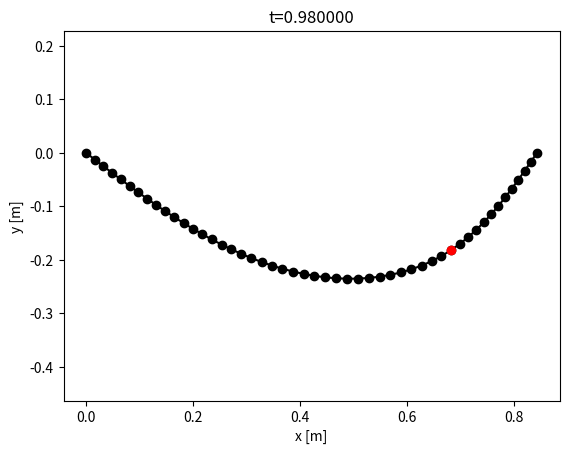
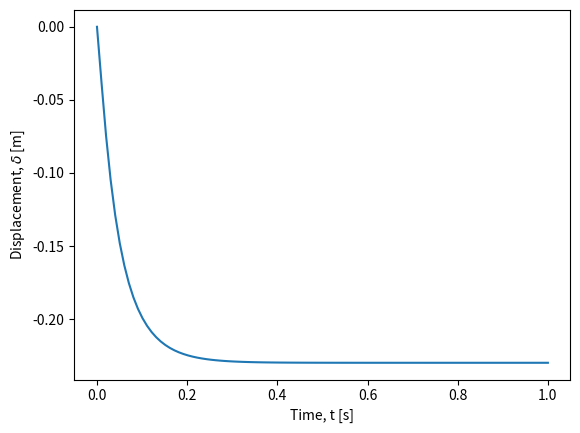
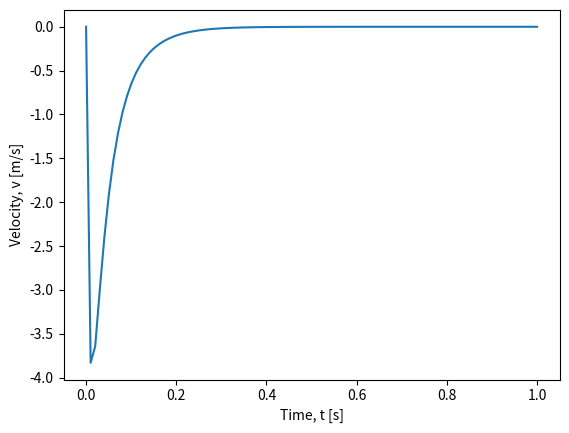
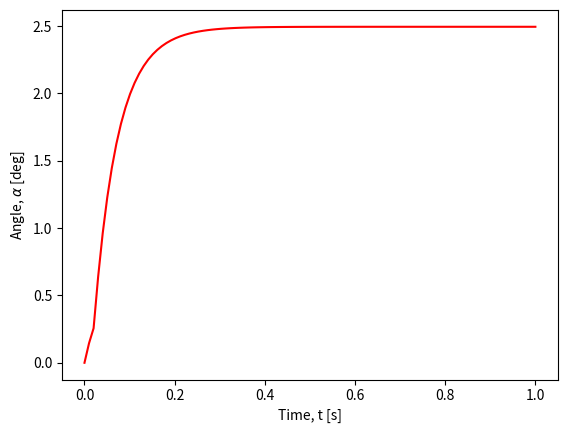

Python code for these plots, in order:
import numpy as np
import matplotlib.pyplot as plt
#from IPython.display import clear_output

def crossMat(a):
    """
    Returns the cross product matrix of vector 'a'.

    Parameters:
    a : np.ndarray
        A 3-element array representing a vector.

    Returns:
    A : np.ndarray
        The cross product matrix corresponding to vector 'a'.
    """
    A = np.array([[0, -a[2], a[1]],
                  [a[2], 0, -a[0]],
                  [-a[1], a[0], 0]])

    return A

def gradEb(xkm1, ykm1, xk, yk, xkp1, ykp1, curvature0, l_k, EI):
    """
    Returns the derivative of bending energy E_k^b with respect to
    x_{k-1}, y_{k-1}, x_k, y_k, x_{k+1}, and y_{k+1}.

    Parameters:
    xkm1, ykm1 : float
        Coordinates of the previous node (x_{k-1}, y_{k-1}).
    xk, yk : float
        Coordinates of the current node (x_k, y_k).
    xkp1, ykp1 : float
        Coordinates of the next node (x_{k+1}, y_{k+1}).
    curvature0 : float
        Discrete natural curvature at node (xk, yk).
    l_k : float
        Voronoi length of node (xk, yk).
    EI : float
        Bending stiffness.

    Returns:
    dF : np. 
        Derivative of bending energy.
    """

    # Nodes in 3D
    node0 = np.array([xkm1, ykm1, 0.0])
    node1 = np.array([xk, yk, 0])
    node2 = np.array([xkp1, ykp1, 0])

    # Unit vectors along z-axis
    m2e = np.array([0, 0, 1])
    m2f = np.array([0, 0, 1])

    kappaBar = curvature0

    # Initialize gradient of curvature
    gradKappa = np.zeros(6)

    # Edge vectors
    ee = node1 - node0
    ef = node2 - node1

    # Norms of edge vectors
    norm_e = np.linalg.norm(ee)
    norm_f = np.linalg.norm(ef)

    # Unit tangents
    te = ee / norm_e
    tf = ef / norm_f

    # Curvature binormal
    kb = 2.0 * np.cross(te, tf) / (1.0 + np.dot(te, tf))

    chi = 1.0 + np.dot(te, tf)
    tilde_t = (te + tf) / chi
    tilde_d2 = (m2e + m2f) / chi

    # Curvature
    kappa1 = kb[2]

    # Gradient of kappa1 with respect to edge vectors
    Dkappa1De = 1.0 / norm_e * (-kappa1 * tilde_t + np.cross(tf, tilde_d2))
    Dkappa1Df = 1.0 / norm_f * (-kappa1 * tilde_t - np.cross(te, tilde_d2))

    # Populate the gradient of kappa
    gradKappa[0:2] = -Dkappa1De[0:2]
    gradKappa[2:4] = Dkappa1De[0:2] - Dkappa1Df[0:2]
    gradKappa[4:6] = Dkappa1Df[0:2]

    # Gradient of bending energy
    dkappa = kappa1 - kappaBar
    dF = gradKappa * EI * dkappa / l_k

    return dF

def hessEb(xkm1, ykm1, xk, yk, xkp1, ykp1, curvature0, l_k, EI):
    """
    Returns the Hessian (second derivative) of bending energy E_k^b
    with respect to x_{k-1}, y_{k-1}, x_k, y_k, x_{k+1}, and y_{k+1}.

    Parameters:
    xkm1, ykm1 : float
        Coordinates of the previous node (x_{k-1}, y_{k-1}).
    xk, yk : float
        Coordinates of the current node (x_k, y_k).
    xkp1, ykp1 : float
        Coordinates of the next node (x_{k+1}, y_{k+1}).
    curvature0 : float
        Discrete natural curvature at node (xk, yk).
    l_k : float
        Voronoi length of node (xk, yk).
    EI : float
        Bending stiffness.

    Returns:
    dJ : np.ndarray
        Hessian of bending energy.
    """

    # Nodes in 3D
    node0 = np.array([xkm1, ykm1, 0])
    node1 = np.array([xk, yk, 0])
    node2 = np.array([xkp1, ykp1, 0])

    # Unit vectors along z-axis
    m2e = np.array([0, 0, 1])
    m2f = np.array([0, 0, 1])

    kappaBar = curvature0

    # Initialize gradient of curvature
    gradKappa = np.zeros(6)

    # Edge vectors
    ee = node1 - node0
    ef = node2 - node1

    # Norms of edge vectors
    norm_e = np.linalg.norm(ee)
    norm_f = np.linalg.norm(ef)

    # Unit tangents
    te = ee / norm_e
    tf = ef / norm_f

    # Curvature binormal
    kb = 2.0 * np.cross(te, tf) / (1.0 + np.dot(te, tf))

    chi = 1.0 + np.dot(te, tf)
    tilde_t = (te + tf) / chi
    tilde_d2 = (m2e + m2f) / chi

    # Curvature
    kappa1 = kb[2]

    # Gradient of kappa1 with respect to edge vectors
    Dkappa1De = 1.0 / norm_e * (-kappa1 * tilde_t + np.cross(tf, tilde_d2))
    Dkappa1Df = 1.0 / norm_f * (-kappa1 * tilde_t - np.cross(te, tilde_d2))

    # Populate the gradient of kappa
    gradKappa[0:2] = -Dkappa1De[0:2]
    gradKappa[2:4] = Dkappa1De[0:2] - Dkappa1Df[0:2]
    gradKappa[4:6] = Dkappa1Df[0:2]

    # Compute the Hessian (second derivative of kappa)
    DDkappa1 = np.zeros((6, 6))

    norm2_e = norm_e**2
    norm2_f = norm_f**2

    Id3 = np.eye(3)

    # Helper matrices for second derivatives
    tt_o_tt = np.outer(tilde_t, tilde_t)
    tmp = np.cross(tf, tilde_d2)
    tf_c_d2t_o_tt = np.outer(tmp, tilde_t)
    kb_o_d2e = np.outer(kb, m2e)

    D2kappa1De2 = (2 * kappa1 * tt_o_tt - tf_c_d2t_o_tt - tf_c_d2t_o_tt.T) / norm2_e - \
                  kappa1 / (chi * norm2_e) * (Id3 - np.outer(te, te)) + \
                  (kb_o_d2e + kb_o_d2e.T) / (4 * norm2_e)

    tmp = np.cross(te, tilde_d2)
    te_c_d2t_o_tt = np.outer(tmp, tilde_t)
    tt_o_te_c_d2t = te_c_d2t_o_tt.T
    kb_o_d2f = np.outer(kb, m2f)

    D2kappa1Df2 = (2 * kappa1 * tt_o_tt + te_c_d2t_o_tt + te_c_d2t_o_tt.T) / norm2_f - \
                  kappa1 / (chi * norm2_f) * (Id3 - np.outer(tf, tf)) + \
                  (kb_o_d2f + kb_o_d2f.T) / (4 * norm2_f)
    D2kappa1DeDf = -kappa1 / (chi * norm_e * norm_f) * (Id3 + np.outer(te, tf)) \
                  + 1.0 / (norm_e * norm_f) * (2 * kappa1 * tt_o_tt - tf_c_d2t_o_tt + \
                  tt_o_te_c_d2t - crossMat(tilde_d2))
    D2kappa1DfDe = D2kappa1DeDf.T

    # Populate the Hessian of kappa
    DDkappa1[0:2, 0:2] = D2kappa1De2[0:2, 0:2]
    DDkappa1[0:2, 2:4] = -D2kappa1De2[0:2, 0:2] + D2kappa1DeDf[0:2, 0:2]
    DDkappa1[0:2, 4:6] = -D2kappa1DeDf[0:2, 0:2]
    DDkappa1[2:4, 0:2] = -D2kappa1De2[0:2, 0:2] + D2kappa1DfDe[0:2, 0:2]
    DDkappa1[2:4, 2:4] = D2kappa1De2[0:2, 0:2] - D2kappa1DeDf[0:2, 0:2] - \
                         D2kappa1DfDe[0:2, 0:2] + D2kappa1Df2[0:2, 0:2]
    DDkappa1[2:4, 4:6] = D2kappa1DeDf[0:2, 0:2] - D2kappa1Df2[0:2, 0:2]
    DDkappa1[4:6, 0:2] = -D2kappa1DfDe[0:2, 0:2]
    DDkappa1[4:6, 2:4] = D2kappa1DfDe[0:2, 0:2] - D2kappa1Df2[0:2, 0:2]
    DDkappa1[4:6, 4:6] = D2kappa1Df2[0:2, 0:2]

    # Hessian of bending energy
    dkappa = kappa1 - kappaBar
    dJ = 1.0 / l_k * EI * np.outer(gradKappa, gradKappa)
    dJ += 1.0 / l_k * dkappa * EI * DDkappa1

    return dJ

def getFb(q, EI, deltaL):
    """
    Compute the bending force and Jacobian of the bending force.

    Parameters:
    q : np.ndarray
        A vector of size 6 containing the coordinates [x_{k-1}, y_{k-1}, x_k, y_k, x_{k+1}, y_{k+1}].
    EI : float
        The bending stiffness.
    deltaL : float
        The Voronoi length.

    Returns:
    Fb : np.ndarray
        Bending force (vector of size 6).
    Jb : np.ndarray
        Jacobian of the bending force (6x6 matrix).
    """

    ndof = q.size # number of DOF
    nv = int(ndof / 2) # number of nodes

    # Initialize bending force as a zero vector of size 6
    Fb = np.zeros(ndof)

    # Initialize Jacobian of bending force as a 6x6 zero matrix
    Jb = np.zeros((ndof, ndof))

    for k in range(1,nv-1): # loop over all nodes except the first and last
        # Extract coordinates from q
        xkm1 = q[2*k-2]
        ykm1 = q[2*k-1]
        xk = q[2*k]
        yk = q[2*k+1]
        xkp1 = q[2*k+2]
        ykp1 = q[2*k+3]
        ind = np.arange(2*k-2,2*k+4)

        # Compute the gradient of bending energy
        gradEnergy = gradEb(xkm1, ykm1, xk, yk, xkp1, ykp1, 0, deltaL, EI)

        # Update bending force
        Fb[ind] = Fb[ind] - gradEnergy

        # Compute the Hessian of bending energy
        hessEnergy = hessEb(xkm1, ykm1, xk, yk, xkp1, ykp1, 0, deltaL, EI)

        # Update Jacobian matrix
        Jb[np.ix_(ind, ind)] = Jb[np.ix_(ind, ind)] - hessEnergy

    return Fb, Jb

def gradEs(xk, yk, xkp1, ykp1, l_k, EA):
    """
    Calculate the gradient of the stretching energy with respect to the coordinates.

    Args:
    - xk (float): x coordinate of the current point
    - yk (float): y coordinate of the current point
    - xkp1 (float): x coordinate of the next point
    - ykp1 (float): y coordinate of the next point
    - l_k (float): reference length
    - EA (float): elastic modulus

    Returns:
    - F (np.array): Gradient array
    """
    F = np.zeros(4)
    F[0] = -(1.0 - np.sqrt((xkp1 - xk)**2.0 + (ykp1 - yk)**2.0) / l_k) * ((xkp1 - xk)**2.0 + (ykp1 - yk)**2.0)**(-0.5) / l_k * (-2.0 * xkp1 + 2.0 * xk)
    F[1] = -(0.1e1 - np.sqrt((xkp1 - xk) ** 2 + (ykp1 - yk) ** 2) / l_k) * ((xkp1 - xk) ** 2 + (ykp1 - yk) ** 2) ** (-0.1e1 / 0.2e1) / l_k * (-0.2e1 * ykp1 + 0.2e1 * yk)
    F[2] = -(0.1e1 - np.sqrt((xkp1 - xk) ** 2 + (ykp1 - yk) ** 2) / l_k) * ((xkp1 - xk) ** 2 + (ykp1 - yk) ** 2) ** (-0.1e1 / 0.2e1) / l_k * (0.2e1 * xkp1 - 0.2e1 * xk)
    F[3] = -(0.1e1 - np.sqrt((xkp1 - xk) ** 2 + (ykp1 - yk) ** 2) / l_k) * ((xkp1 - xk) ** 2 + (ykp1 - yk) ** 2) ** (-0.1e1 / 0.2e1) / l_k * (0.2e1 * ykp1 - 0.2e1 * yk)

    F = 0.5 * EA * l_k * F  # Scale by EA and l_k

    return F

def hessEs(xk, yk, xkp1, ykp1, l_k, EA):
    """
    This function returns the 4x4 Hessian of the stretching energy E_k^s with
    respect to x_k, y_k, x_{k+1}, and y_{k+1}.
    """
    J = np.zeros((4, 4))  # Initialize the Hessian matrix
    J11 = (1 / ((xkp1 - xk) ** 2 + (ykp1 - yk) ** 2) / l_k ** 2 * (-2 * xkp1 + 2 * xk) ** 2) / 0.2e1 + (0.1e1 - np.sqrt(((xkp1 - xk) ** 2 + (ykp1 - yk) ** 2)) / l_k) * (((xkp1 - xk) ** 2 + (ykp1 - yk) ** 2) ** (-0.3e1 / 0.2e1)) / l_k * ((-2 * xkp1 + 2 * xk) ** 2) / 0.2e1 - 0.2e1 * (0.1e1 - np.sqrt(((xkp1 - xk) ** 2 + (ykp1 - yk) ** 2)) / l_k) * (((xkp1 - xk) ** 2 + (ykp1 - yk) ** 2) ** (-0.1e1 / 0.2e1)) / l_k
    J12 = (1 / ((xkp1 - xk) ** 2 + (ykp1 - yk) ** 2) / l_k ** 2 * (-2 * ykp1 + 2 * yk) * (-2 * xkp1 + 2 * xk)) / 0.2e1 + (0.1e1 - np.sqrt(((xkp1 - xk) ** 2 + (ykp1 - yk) ** 2)) / l_k) * (((xkp1 - xk) ** 2 + (ykp1 - yk) ** 2) ** (-0.3e1 / 0.2e1)) / l_k * (-2 * xkp1 + 2 * xk) * (-2 * ykp1 + 2 * yk) / 0.2e1
    J13 = (1 / ((xkp1 - xk) ** 2 + (ykp1 - yk) ** 2) / l_k ** 2 * (2 * xkp1 - 2 * xk) * (-2 * xkp1 + 2 * xk)) / 0.2e1 + (0.1e1 - np.sqrt(((xkp1 - xk) ** 2 + (ykp1 - yk) ** 2)) / l_k) * (((xkp1 - xk) ** 2 + (ykp1 - yk) ** 2) ** (-0.3e1 / 0.2e1)) / l_k * (-2 * xkp1 + 2 * xk) * (2 * xkp1 - 2 * xk) / 0.2e1 + 0.2e1 * (0.1e1 - np.sqrt(((xkp1 - xk) ** 2 + (ykp1 - yk) ** 2)) / l_k) * (((xkp1 - xk) ** 2 + (ykp1 - yk) ** 2) ** (-0.1e1 / 0.2e1)) / l_k
    J14 = (1 / ((xkp1 - xk) ** 2 + (ykp1 - yk) ** 2) / l_k ** 2 * (2 * ykp1 - 2 * yk) * (-2 * xkp1 + 2 * xk)) / 0.2e1 + (0.1e1 - np.sqrt(((xkp1 - xk) ** 2 + (ykp1 - yk) ** 2)) / l_k) * (((xkp1 - xk) ** 2 + (ykp1 - yk) ** 2) ** (-0.3e1 / 0.2e1)) / l_k * (-2 * xkp1 + 2 * xk) * (2 * ykp1 - 2 * yk) / 0.2e1
    J22 = (1 / ((xkp1 - xk) ** 2 + (ykp1 - yk) ** 2) / l_k ** 2 * (-2 * ykp1 + 2 * yk) ** 2) / 0.2e1 + (0.1e1 - np.sqrt(((xkp1 - xk) ** 2 + (ykp1 - yk) ** 2)) / l_k) * (((xkp1 - xk) ** 2 + (ykp1 - yk) ** 2) ** (-0.3e1 / 0.2e1)) / l_k * ((-2 * ykp1 + 2 * yk) ** 2) / 0.2e1 - 0.2e1 * (0.1e1 - np.sqrt(((xkp1 - xk) ** 2 + (ykp1 - yk) ** 2)) / l_k) * (((xkp1 - xk) ** 2 + (ykp1 - yk) ** 2) ** (-0.1e1 / 0.2e1)) / l_k
    J23 = (1 / ((xkp1 - xk) ** 2 + (ykp1 - yk) ** 2) / l_k ** 2 * (2 * xkp1 - 2 * xk) * (-2 * ykp1 + 2 * yk)) / 0.2e1 + (0.1e1 - np.sqrt(((xkp1 - xk) ** 2 + (ykp1 - yk) ** 2)) / l_k) * (((xkp1 - xk) ** 2 + (ykp1 - yk) ** 2) ** (-0.3e1 / 0.2e1)) / l_k * (-2 * ykp1 + 2 * yk) * (2 * xkp1 - 2 * xk) / 0.2e1
    J24 = (1 / ((xkp1 - xk) ** 2 + (ykp1 - yk) ** 2) / l_k ** 2 * (2 * ykp1 - 2 * yk) * (-2 * ykp1 + 2 * yk)) / 0.2e1 + (0.1e1 - np.sqrt(((xkp1 - xk) ** 2 + (ykp1 - yk) ** 2)) / l_k) * (((xkp1 - xk) ** 2 + (ykp1 - yk) ** 2) ** (-0.3e1 / 0.2e1)) / l_k * (-2 * ykp1 + 2 * yk) * (2 * ykp1 - 2 * yk) / 0.2e1 + 0.2e1 * (0.1e1 - np.sqrt(((xkp1 - xk) ** 2 + (ykp1 - yk) ** 2)) / l_k) * (((xkp1 - xk) ** 2 + (ykp1 - yk) ** 2) ** (-0.1e1 / 0.2e1)) / l_k
    J33 = (1 / ((xkp1 - xk) ** 2 + (ykp1 - yk) ** 2) / l_k ** 2 * (2 * xkp1 - 2 * xk) ** 2) / 0.2e1 + (0.1e1 - np.sqrt(((xkp1 - xk) ** 2 + (ykp1 - yk) ** 2)) / l_k) * (((xkp1 - xk) ** 2 + (ykp1 - yk) ** 2) ** (-0.3e1 / 0.2e1)) / l_k * ((2 * xkp1 - 2 * xk) ** 2) / 0.2e1 - 0.2e1 * (0.1e1 - np.sqrt(((xkp1 - xk) ** 2 + (ykp1 - yk) ** 2)) / l_k) * (((xkp1 - xk) ** 2 + (ykp1 - yk) ** 2) ** (-0.1e1 / 0.2e1)) / l_k
    J34 = (1 / ((xkp1 - xk) ** 2 + (ykp1 - yk) ** 2) / l_k ** 2 * (2 * ykp1 - 2 * yk) * (2 * xkp1 - 2 * xk)) / 0.2e1 + (0.1e1 - np.sqrt(((xkp1 - xk) ** 2 + (ykp1 - yk) ** 2)) / l_k) * (((xkp1 - xk) ** 2 + (ykp1 - yk) ** 2) ** (-0.3e1 / 0.2e1)) / l_k * (2 * xkp1 - 2 * xk) * (2 * ykp1 - 2 * yk) / 0.2e1
    J44 = (1 / ((xkp1 - xk) ** 2 + (ykp1 - yk) ** 2) / l_k ** 2 * (2 * ykp1 - 2 * yk) ** 2) / 0.2e1 + (0.1e1 - np.sqrt(((xkp1 - xk) ** 2 + (ykp1 - yk) ** 2)) / l_k) * (((xkp1 - xk) ** 2 + (ykp1 - yk) ** 2) ** (-0.3e1 / 0.2e1)) / l_k * ((2 * ykp1 - 2 * yk) ** 2) / 0.2e1 - 0.2e1 * (0.1e1 - np.sqrt(((xkp1 - xk) ** 2 + (ykp1 - yk) ** 2)) / l_k) * (((xkp1 - xk) ** 2 + (ykp1 - yk) ** 2) ** (-0.1e1 / 0.2e1)) / l_k

    J = np.array([[J11, J12, J13, J14],
                   [J12, J22, J23, J24],
                   [J13, J23, J33, J34],
                   [J14, J24, J34, J44]])

    J *= 0.5 * EA * l_k

    return J

def getFs(q, EA, deltaL):
    ndof = q.size # number of DOF
    nv = int(ndof / 2) # number of nodes

    # Initialize bending force as a zero vector of size 6
    Fs = np.zeros(ndof)

    # Initialize Jacobian of bending force as a 6x6 zero matrix
    Js = np.zeros((ndof, ndof))

    for k in range(0,nv-1): # loop over all nodes except the last
      xkm1 = q[2*k]
      ykm1 = q[2*k+1]
      xk = q[2*k+2]
      yk = q[2*k+3]
      ind = np.arange(2*k,2*k+4)

      # Compute the gradient of stretching energy
      gradEnergy = gradEs(xkm1, ykm1, xk, yk, deltaL, EA)
      Fs[ind] = Fs[ind] - gradEnergy

      # Compute the Hessian of bending energy
      hessEnergy = hessEs(xkm1, ykm1, xk, yk, deltaL, EA)
      Js[np.ix_(ind, ind)] = Js[np.ix_(ind, ind)] - hessEnergy

    return Fs, Js

def objfun(q_guess, q_old, u_old, dt, tol, maximum_iter,
           m, mMat,  # inertia
           EI, EA,   # elastic stiffness
           W, C,     # external force
           deltaL,
           free_index): # free_index indicates the DOFs that evolve under equations of motion

    q_new = q_guess.copy()

    # Newton-Raphson scheme
    iter_count = 0  # number of iterations
    error = tol * 10  # norm of function value (initialized to a value higher than tolerance)
    flag = 1  # Start with a 'good' simulation (flag=1 means no error)

    while error > tol:
        # Get elastic forces
        Fb, Jb = getFb(q_new, EI, deltaL)
        Fs, Js = getFs(q_new, EA, deltaL)

        # Viscous force
        Fv = -C @ (q_new - q_old) / dt
        Jv = -C / dt

        # Equation of motion
        f = m * (q_new - q_old) / dt**2 - m * u_old / dt - (Fb + Fs + W + Fv)

        # Manipulate the Jacobians
        J = mMat / dt**2 - (Jb + Js + Jv)

        # We have to separate the "free" parts of f and J
        f_free = f[free_index]
        J_free = J[np.ix_(free_index, free_index)]

        # Newton's update
        # q_new = q_new - np.linalg.solve(J, f)
        # We have to only update the free DOFs
        dq_free = np.linalg.solve(J_free, f_free)
        q_new[free_index] = q_new[free_index] - dq_free

        # Get the norm
        # error = np.linalg.norm(f)
        # We have to calculate the errors based on free DOFs
        error = np.linalg.norm(f_free)

        # Update iteration number
        iter_count += 1
        print(f'Iter={iter_count-1}, error={error:.6e}')

        if iter_count > maximum_iter:
            flag = -1  # return with an error signal
            return q_new, flag

    return q_new, flag

# Inputs (SI units)
# number of vertices
nv = 50 # Odd vs even number should show different behavior
ndof = 2*nv

# Time step
dt = 1e-2

# Rod Length
RodLength = 1.

# Discrete length
deltaL = RodLength / (nv - 1)

# Boundary Conditions
all_DOFs = np.arange(ndof)
fixed_index = np.array([0, 1, ndof-1])

# Get the difference of two sets using np.setdiff1d
free_index = np.setdiff1d(all_DOFs, fixed_index)

Load_x = 0.75
Load_index = np.array([0,int(np.round(Load_x / deltaL))])


# Radius of spheres
R = np.zeros(nv)  # Vector of size N - Radius of N nodes
R[:] = 0.005 # deltaL / 10: Course note uses deltaL/10
midNode = int((nv + 1) / 2)
R[midNode -1 ] = 0.025

# Densities
rho_metal = 2700
rho_gl = 0.0
rho = rho_metal - rho_gl

# Cross-sectional radius of rod
ro = 1.3e-2
ri = 1.1e-2

# Young's modulus
Y = 7e10

# Viscosity
visc = 1000

# Maximum number of iterations in Newton Solver
maximum_iter = 100

# Total simulation time (it exits after t=totalTime)
totalTime = 1

# Indicate whether images should be saved
saveImage = 0

# How often the plot should be saved?
plotStep = 2

# Utility quantities
ne = nv - 1
EI = Y * np.pi * (ro**4 - ri**4)  / 4
EA = Y * np.pi * (ro**2 - ri**2)

# Tolerance on force function
tol = EI / RodLength**2 * 1e-3  # small enough force that can be neglected

# Geometry of the rod
nodes = np.zeros((nv, 2))
for c in range(nv):
    nodes[c, 0] = c * RodLength / ne

# Compute Mass
m = np.zeros(ndof)
for k in range(nv):
  m[2*k] = 4 / 3 * np.pi * R[k]**3 * rho_metal # Mass for x_k
  m[2*k+1] = m[2*k] # Mass for y_k

mMat = np.diag(m)  # Convert into a diagonal matrix

# Gravity
W = np.zeros(ndof)
g = np.array([0, -9.8])  # m/s^2 - gravity
for k in range(nv):
  W[2*k]   = m[2*k] * g[0] # Weight for x_k
  W[2*k+1] = m[2*k] * g[1] # Weight for y_k
  if k == Load_index[1]:
    ##W[2*k] += 1000
    W[2*k+1] -= 20000
  

# Viscous damping matrix, C
C = np.zeros((ndof, ndof))
for k in range(nv):
  C[2*k,2*k]   = 6 * np.pi * visc * R[k]
  C[2*k+1, 2*k+1]   = 6 * np.pi * visc * R[k]

# Initial conditions
q0 = np.zeros(ndof)
for c in range(nv):
    q0[2 * c] = nodes[c, 0]
    q0[2 * c + 1] = nodes[c, 1]

q = q0.copy()
u = (q - q0) / dt


# Number of time steps
Nsteps = round(totalTime / dt)

ctime = 0

all_pos = np.zeros(Nsteps)
all_v = np.zeros(Nsteps)
midAngle = np.zeros(Nsteps)

for timeStep in range(1, Nsteps):  # Python uses 0-based indexing, hence range starts at 1
    print(f't={ctime:.6f}')

    q, error = objfun(q0, q0, u, dt, tol, maximum_iter, m, mMat, EI, EA, W, C, deltaL,
                      free_index) # This line is different from our previous exercise

    if error < 0:
        print('Could not converge. Sorry')
        break  # Exit the loop if convergence fails

    u = (q - q0) / dt  # velocity
    ctime += dt  # current time

    # Update q0
    q0 = q



    if timeStep % plotStep == 0:
      x1 = q[::2]  # Selects every second element starting from index 0
      x2 = q[1::2]  # Selects every second element starting from index 1
      plt.ion()
      plt.pause(.1)
      h1 = plt.figure(1)
      plt.clf()  # Clear the current figure
      #clear_output(wait=True)  # Clear the previous plot/output: Only for iPython
      plt.plot(x1, x2, 'ko-')  # 'ko-' indicates black color with circle markers and solid lines
      plt.plot(x1[Load_index[1]], x2[Load_index[1]], 'ro-')
      plt.title(f't={ctime:.6f}')  # Format the title with the current time
      plt.axis('equal')  # Set equal scaling
      plt.xlabel('x [m]')
      plt.ylabel('y [m]')
      plt.show()  # Display the figure

    plt.ioff()



    all_pos[timeStep] = q[2*midNode-1]  # Python uses 0-based indexing
    all_v[timeStep] = u[2*midNode-1]

    # Angle at the center
    vec1 = np.array([q[2*midNode-2], q[2*midNode-1], 0]) - np.array([q[2*midNode-4], q[2*midNode-3], 0])
    vec2 = np.array([q[2*midNode], q[2*midNode+1], 0]) - np.array([q[2*midNode-2], q[2*midNode-1], 0])
    midAngle[timeStep] = np.degrees(np.arctan2(np.linalg.norm(np.cross(vec1, vec2)), np.dot(vec1, vec2)))

# Plot
plt.figure(2)
t = np.linspace(0, totalTime, Nsteps)
plt.plot(t, all_pos)
plt.xlabel('Time, t [s]')
plt.ylabel('Displacement, $\\delta$ [m]')
plt.savefig('fallingBeam.png')

plt.figure(3)
plt.plot(t, all_v)
plt.xlabel('Time, t [s]')
plt.ylabel('Velocity, v [m/s]')
plt.savefig('fallingBeam_velocity.png')

plt.figure(4)
plt.plot(t, midAngle, 'r')
plt.xlabel('Time, t [s]')
plt.ylabel('Angle, $\\alpha$ [deg]')
plt.savefig('fallingBeam_angle.png')

plt.show()

